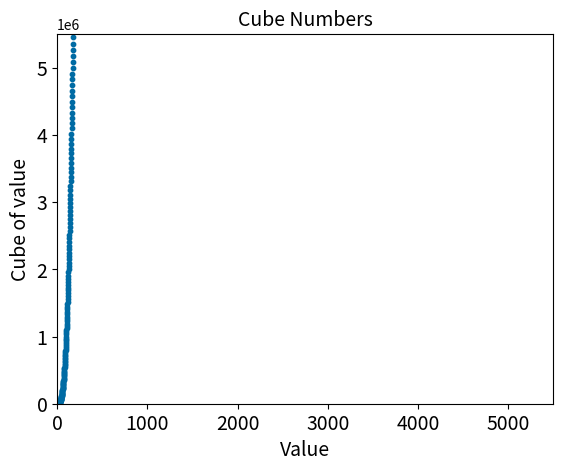

Here is the Python script that generated this plot:
import matplotlib.pyplot as plt

x_values = range(1, 5001)
y_values = [x**3 for x in x_values]

plt.style.use('tableau-colorblind10')
fig, ax = plt.subplots()
ax.scatter(x_values, y_values, s=10)

# Set the chart title and label axes
ax.set_title("Cube Numbers", fontsize=14)
ax.set_xlabel("Value", fontsize=14)
ax.set_ylabel("Cube of value", fontsize=14)

# Set size of the tick labels.
ax.tick_params(axis='both', which='major', labelsize=14)

# Set the range for each axis.
ax.axis([0, 5500, 0, 5500000])

plt.show()
